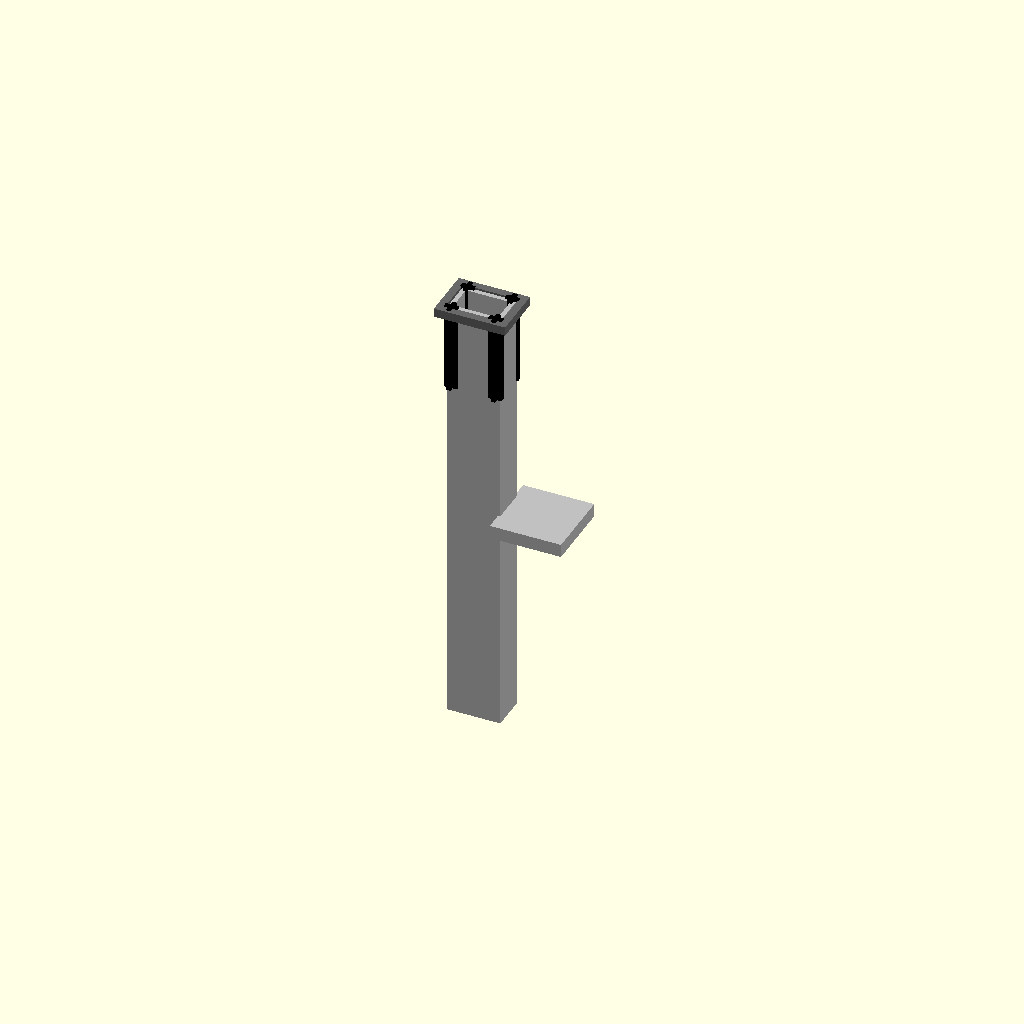
Cell 1: the model at its default parameters.
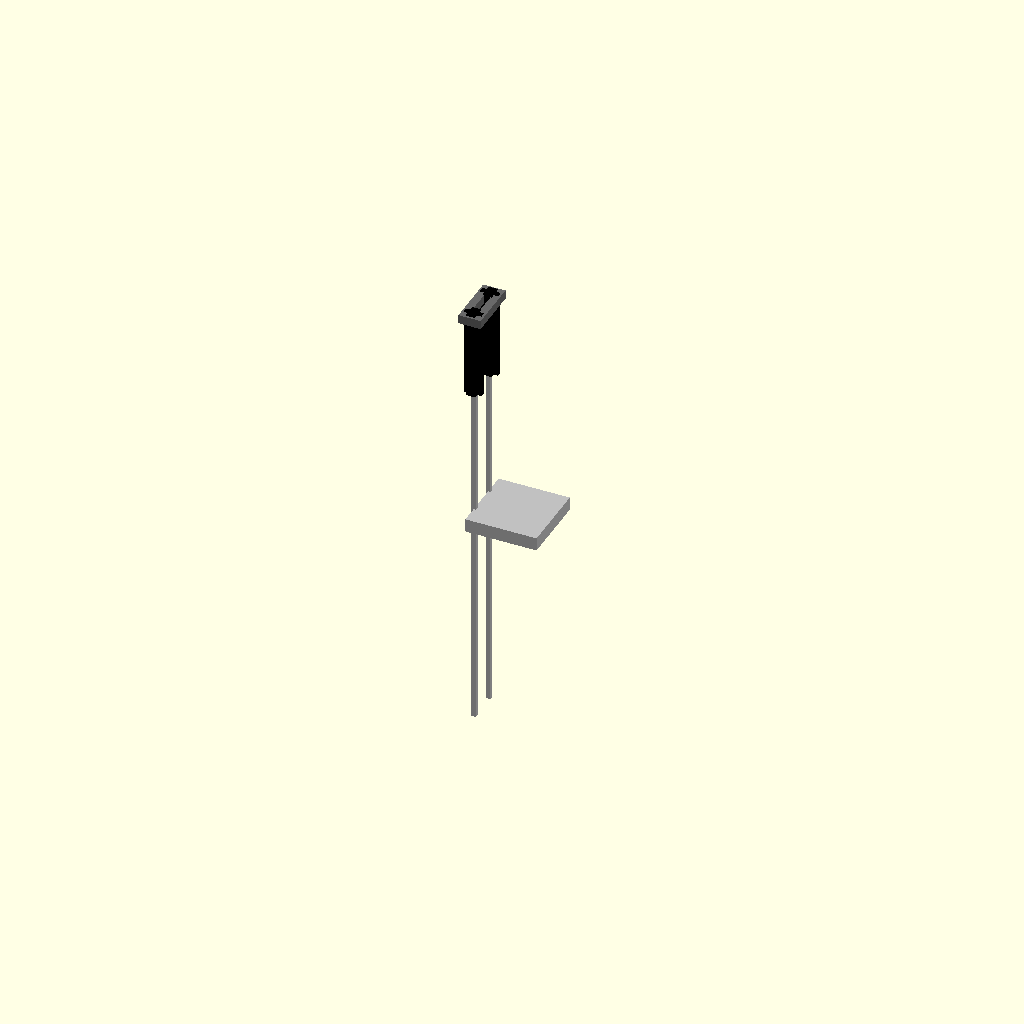
Cell 2: the same model with outer_width_mm = 1.
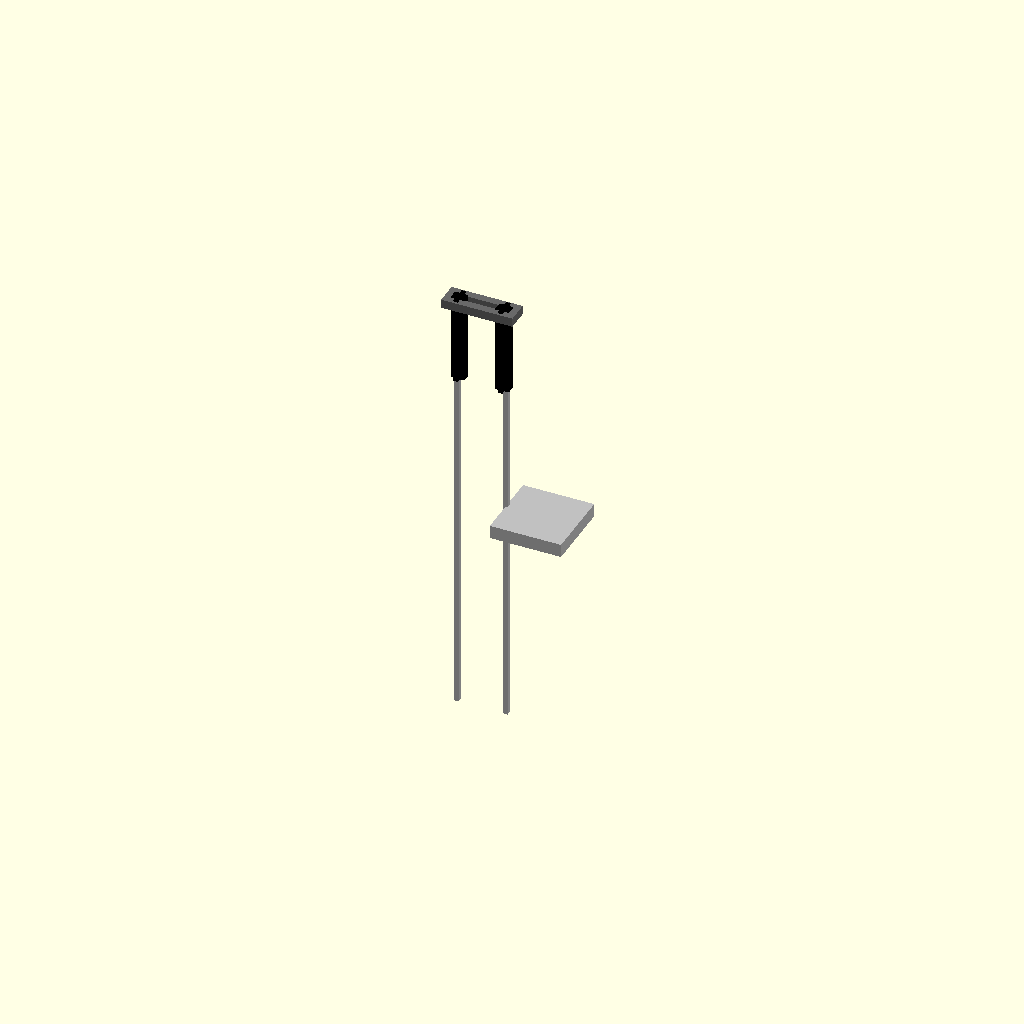
Cell 3: outer_height_mm = 1 (everything else at default).
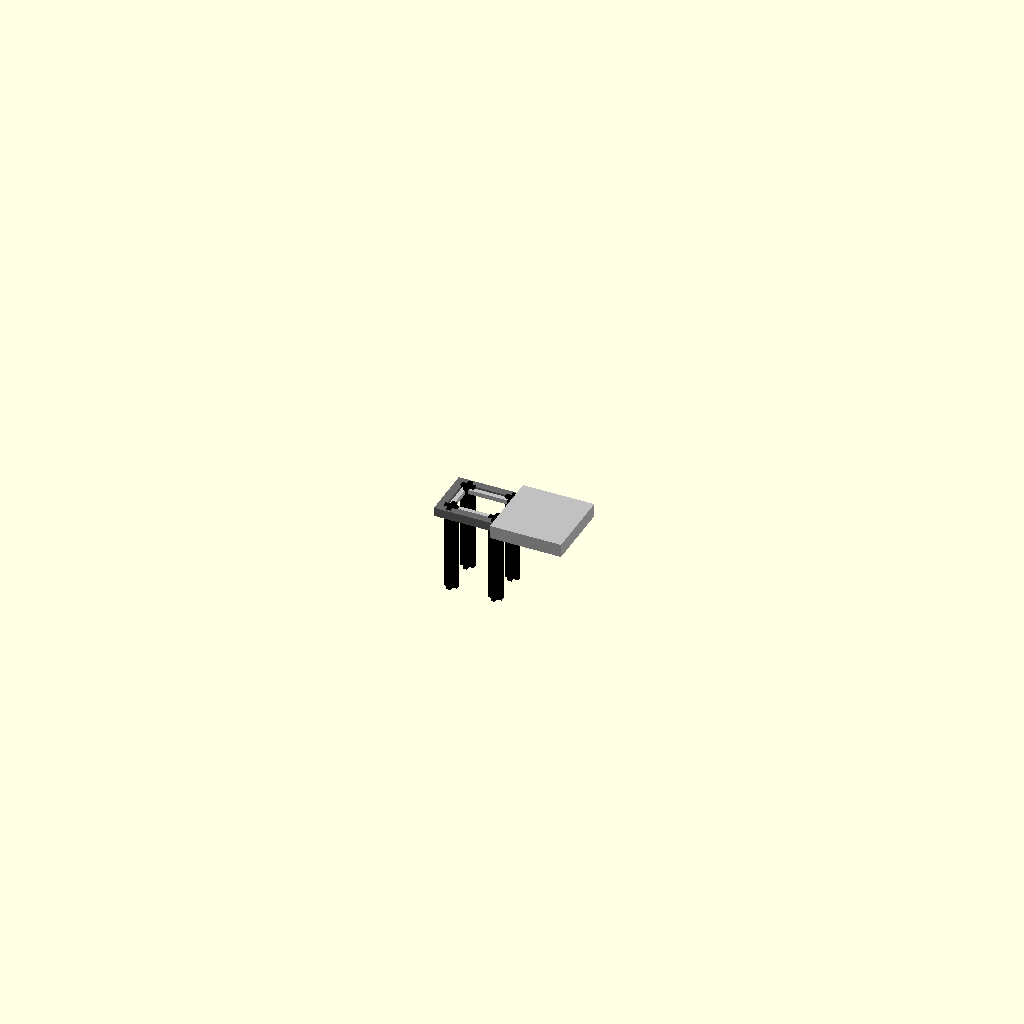
Cell 4: length_mm = 1 (everything else at default).
All cells are drawn from one camera (rotation 55°, 0°, 25°, orthographic, colour scheme Cornfield), so only the parameter changes between them.
OpenSCAD source file results/nopscadlib/ablations/no_recovery/scad/box_section__AL12x8x1.scad:
// Parameters
outer_width_mm = 12; //[6:24:1]
outer_height_mm = 8; //[4:16:1]
wall_thickness_mm = 1; //[0.5:2:0.1]
length_mm = 100; //[50:200:1]
eps_mm = 0.5; //[0.2:2:0.1]
inner_width_mm = 10; //[4:22:1]
inner_height_mm = 6; //[2:14:1]
bezel_thickness_mm = 2; //[1:5:0.5]
bezel_outset_mm = 2; //[1:6:0.5]
corner_profile_leg_mm = 3; //[1.5:6:0.5]
corner_profile_length_mm = 20; //[10:60:1]
bracket_thickness_mm = 3; //[1.5:6:0.5]
bracket_width_mm = 16; //[8:32:1]
bracket_height_mm = 16; //[8:32:1]

// Box Section
module box_section() {
  color("Silver") difference() {
    cube([outer_width_mm, outer_height_mm, length_mm], center=true);
    translate([0, 0, 0])
      cube([inner_width_mm, inner_height_mm, length_mm + 2*eps_mm], center=true);
  }
}

// Box Bezel Section
module box_bezel_section() {
  color("DimGray") difference() {
    translate([0, 0, length_mm/2 - bezel_thickness_mm/2 + eps_mm/2])
      cube([outer_width_mm + 2*bezel_outset_mm, outer_height_mm + 2*bezel_outset_mm, bezel_thickness_mm], center=true);
    translate([0, 0, length_mm/2 - bezel_thickness_mm/2 + eps_mm/2])
      cube([outer_width_mm + eps_mm, outer_height_mm + eps_mm, bezel_thickness_mm + 2*eps_mm], center=true);
  }
}

// Box Corner Profile Section
module box_corner_profile_section() {
  color("Black") union() {
    cube([corner_profile_leg_mm, wall_thickness_mm, corner_profile_length_mm], center=true);
    cube([wall_thickness_mm, corner_profile_leg_mm, corner_profile_length_mm], center=true);
  }
}

// Box Corner Profile Sections
module box_corner_profile_sections() {
  union() {
    translate([outer_width_mm/2 - corner_profile_leg_mm/2 + eps_mm, outer_height_mm/2 - wall_thickness_mm/2 + eps_mm, length_mm/2 - corner_profile_length_mm/2 + eps_mm])
      box_corner_profile_section();
    translate([outer_width_mm/2 - corner_profile_leg_mm/2 + eps_mm, -outer_height_mm/2 + wall_thickness_mm/2 - eps_mm, length_mm/2 - corner_profile_length_mm/2 + eps_mm])
      box_corner_profile_section();
    translate([-outer_width_mm/2 + corner_profile_leg_mm/2 - eps_mm, outer_height_mm/2 - wall_thickness_mm/2 + eps_mm, length_mm/2 - corner_profile_length_mm/2 + eps_mm])
      box_corner_profile_section();
    translate([-outer_width_mm/2 + corner_profile_leg_mm/2 - eps_mm, -outer_height_mm/2 + wall_thickness_mm/2 - eps_mm, length_mm/2 - corner_profile_length_mm/2 + eps_mm])
      box_corner_profile_section();
  }
}

// Box Shelf Bracket Section
module box_shelf_bracket_section() {
  color("Silver") translate([outer_width_mm/2 + bracket_width_mm/2 - eps_mm, 0, 0]) {
    cube([bracket_width_mm, bracket_height_mm, bracket_thickness_mm], center=true);
  }
}

// Assembly
module assembly() {
  box_section();
  box_bezel_section();
  box_corner_profile_sections();
  box_shelf_bracket_section();
}

assembly();
Customizer parameters (derived from the source; name, type, default, range or options):
outer_width_mm: number, default 12, range 1 to 6, step 24
outer_height_mm: number, default 8, range 1 to 4, step 16
wall_thickness_mm: number, default 1, range 0.1 to 0.5, step 2
length_mm: number, default 100, range 1 to 50, step 200
eps_mm: number, default 0.5, range 0.1 to 0.2, step 2
inner_width_mm: number, default 10, range 1 to 4, step 22
inner_height_mm: number, default 6, range 1 to 2, step 14
bezel_thickness_mm: number, default 2, range 0.5 to 1, step 5
bezel_outset_mm: number, default 2, range 0.5 to 1, step 6
corner_profile_leg_mm: number, default 3, range 0.5 to 1.5, step 6
corner_profile_length_mm: number, default 20, range 1 to 10, step 60
bracket_thickness_mm: number, default 3, range 0.5 to 1.5, step 6
bracket_width_mm: number, default 16, range 1 to 8, step 32
bracket_height_mm: number, default 16, range 1 to 8, step 32
